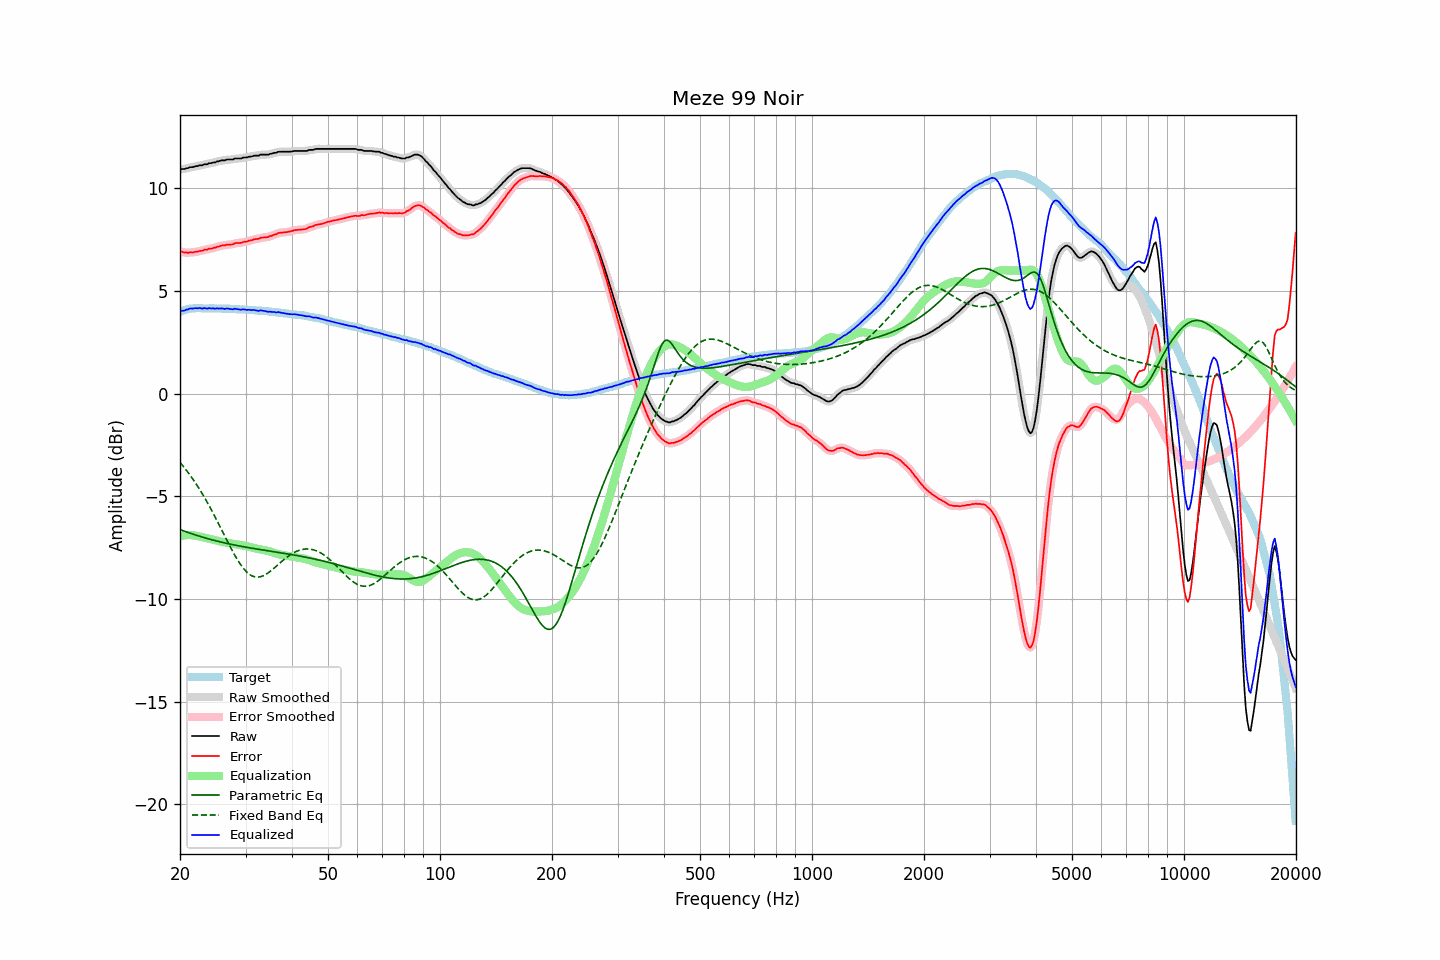

The file beside this chart, header and first rows:
frequency, raw, error, smoothed, error_smoothed, equalization, parametric_eq, fixed_band_eq, equalized_raw, equalized_smoothed, target
20.00, 10.92, 6.93, 10.93, 6.93, -6.93, -6.61, -3.34, 3.99, 4.00, 3.99
20.20, 10.95, 6.93, 10.93, 6.91, -6.91, -6.64, -3.43, 4.04, 4.02, 4.02
20.40, 10.95, 6.90, 10.95, 6.90, -6.90, -6.67, -3.53, 4.05, 4.05, 4.05
20.61, 10.95, 6.88, 10.96, 6.88, -6.89, -6.70, -3.63, 4.06, 4.07, 4.07
20.81, 10.99, 6.89, 10.98, 6.87, -6.88, -6.73, -3.72, 4.11, 4.09, 4.10
21.02, 10.99, 6.86, 11.00, 6.88, -6.88, -6.75, -3.83, 4.11, 4.12, 4.13
21.23, 11.03, 6.89, 11.02, 6.88, -6.88, -6.78, -3.93, 4.15, 4.14, 4.14
21.44, 11.04, 6.89, 11.03, 6.88, -6.88, -6.81, -4.04, 4.16, 4.15, 4.15
21.66, 11.04, 6.88, 11.05, 6.89, -6.89, -6.83, -4.15, 4.15, 4.16, 4.16
21.87, 11.07, 6.91, 11.06, 6.90, -6.90, -6.86, -4.27, 4.17, 4.16, 4.16
22.09, 11.09, 6.92, 11.08, 6.91, -6.91, -6.88, -4.38, 4.17, 4.17, 4.17
22.31, 11.09, 6.92, 11.10, 6.93, -6.93, -6.91, -4.50, 4.16, 4.17, 4.17
22.54, 11.13, 6.96, 11.11, 6.94, -6.95, -6.93, -4.63, 4.18, 4.17, 4.17
22.76, 11.13, 6.96, 11.13, 6.96, -6.96, -6.96, -4.75, 4.16, 4.16, 4.17
22.99, 11.13, 6.97, 11.15, 6.99, -6.98, -6.98, -4.88, 4.15, 4.17, 4.16
23.22, 11.18, 7.02, 11.16, 7.00, -7.00, -7.00, -5.02, 4.18, 4.16, 4.16
23.45, 11.18, 7.02, 11.18, 7.02, -7.02, -7.03, -5.15, 4.16, 4.16, 4.16
23.69, 11.18, 7.02, 11.20, 7.04, -7.03, -7.05, -5.29, 4.14, 4.16, 4.16
23.92, 11.23, 7.07, 11.21, 7.05, -7.05, -7.07, -5.43, 4.18, 4.16, 4.16
24.16, 11.23, 7.06, 11.23, 7.07, -7.07, -7.09, -5.57, 4.16, 4.16, 4.17
24.40, 11.25, 7.08, 11.25, 7.09, -7.09, -7.11, -5.72, 4.16, 4.16, 4.17
24.65, 11.27, 7.11, 11.26, 7.10, -7.11, -7.13, -5.87, 4.16, 4.15, 4.16
24.89, 11.27, 7.11, 11.28, 7.13, -7.13, -7.15, -6.02, 4.14, 4.15, 4.15
25.14, 11.32, 7.16, 11.30, 7.15, -7.15, -7.17, -6.17, 4.17, 4.15, 4.15
25.39, 11.32, 7.16, 11.33, 7.17, -7.17, -7.19, -6.33, 4.15, 4.16, 4.15
25.65, 11.35, 7.19, 11.35, 7.20, -7.19, -7.21, -6.48, 4.16, 4.16, 4.15
25.91, 11.37, 7.22, 11.36, 7.21, -7.21, -7.23, -6.64, 4.16, 4.15, 4.14
26.16, 11.37, 7.23, 11.37, 7.23, -7.22, -7.25, -6.80, 4.14, 4.15, 4.14
26.43, 11.37, 7.23, 11.38, 7.24, -7.24, -7.27, -6.95, 4.13, 4.15, 4.14
26.69, 11.41, 7.27, 11.39, 7.25, -7.25, -7.28, -7.11, 4.16, 4.14, 4.14
26.96, 11.41, 7.27, 11.41, 7.26, -7.26, -7.30, -7.26, 4.14, 4.14, 4.14
27.23, 11.41, 7.27, 11.41, 7.27, -7.28, -7.32, -7.41, 4.13, 4.13, 4.14
27.50, 11.41, 7.27, 11.41, 7.27, -7.29, -7.33, -7.56, 4.12, 4.12, 4.14
27.77, 11.41, 7.28, 11.42, 7.29, -7.30, -7.35, -7.71, 4.11, 4.13, 4.13
28.05, 11.46, 7.33, 11.44, 7.32, -7.31, -7.37, -7.85, 4.15, 4.13, 4.13
28.33, 11.46, 7.34, 11.46, 7.34, -7.32, -7.38, -7.98, 4.13, 4.13, 4.12
28.62, 11.46, 7.34, 11.46, 7.34, -7.34, -7.40, -8.11, 4.12, 4.12, 4.12
28.90, 11.46, 7.34, 11.46, 7.35, -7.35, -7.41, -8.24, 4.11, 4.11, 4.11
29.19, 11.46, 7.35, 11.47, 7.36, -7.37, -7.43, -8.35, 4.09, 4.10, 4.10
29.48, 11.50, 7.38, 11.49, 7.38, -7.38, -7.44, -8.46, 4.12, 4.10, 4.11
29.78, 11.51, 7.41, 11.50, 7.40, -7.40, -7.46, -8.55, 4.11, 4.10, 4.10
30.08, 11.51, 7.41, 11.52, 7.42, -7.41, -7.47, -8.64, 4.09, 4.10, 4.10
30.38, 11.52, 7.43, 11.52, 7.43, -7.43, -7.48, -8.71, 4.08, 4.09, 4.09
30.68, 11.55, 7.46, 11.54, 7.45, -7.45, -7.50, -8.78, 4.10, 4.08, 4.09
30.99, 11.55, 7.47, 11.56, 7.47, -7.47, -7.51, -8.83, 4.08, 4.08, 4.08
31.30, 11.57, 7.49, 11.57, 7.50, -7.49, -7.52, -8.87, 4.08, 4.08, 4.08
31.61, 11.60, 7.52, 11.59, 7.52, -7.51, -7.54, -8.90, 4.09, 4.07, 4.08
31.93, 11.60, 7.53, 11.59, 7.53, -7.53, -7.55, -8.92, 4.07, 4.06, 4.06
32.24, 11.60, 7.55, 11.60, 7.55, -7.55, -7.56, -8.93, 4.05, 4.05, 4.05
32.57, 11.60, 7.55, 11.61, 7.56, -7.57, -7.57, -8.92, 4.03, 4.05, 4.05
32.89, 11.65, 7.60, 11.63, 7.58, -7.58, -7.59, -8.91, 4.07, 4.05, 4.05
33.22, 11.65, 7.61, 11.65, 7.60, -7.59, -7.60, -8.88, 4.05, 4.05, 4.04
33.55, 11.65, 7.61, 11.65, 7.62, -7.61, -7.61, -8.85, 4.04, 4.05, 4.04
33.89, 11.65, 7.62, 11.64, 7.62, -7.62, -7.62, -8.81, 4.03, 4.02, 4.03
34.23, 11.65, 7.62, 11.65, 7.63, -7.64, -7.64, -8.76, 4.01, 4.01, 4.02
34.57, 11.65, 7.64, 11.66, 7.65, -7.66, -7.65, -8.71, 3.99, 4.00, 4.01
34.92, 11.69, 7.69, 11.67, 7.67, -7.68, -7.66, -8.65, 4.01, 3.99, 4.00
35.27, 11.69, 7.69, 11.70, 7.70, -7.70, -7.67, -8.59, 3.98, 3.99, 4.00
35.62, 11.72, 7.73, 11.71, 7.73, -7.73, -7.69, -8.53, 3.99, 3.98, 3.99
35.97, 11.74, 7.76, 11.73, 7.75, -7.76, -7.70, -8.46, 3.98, 3.98, 3.97
... 635 more rows
